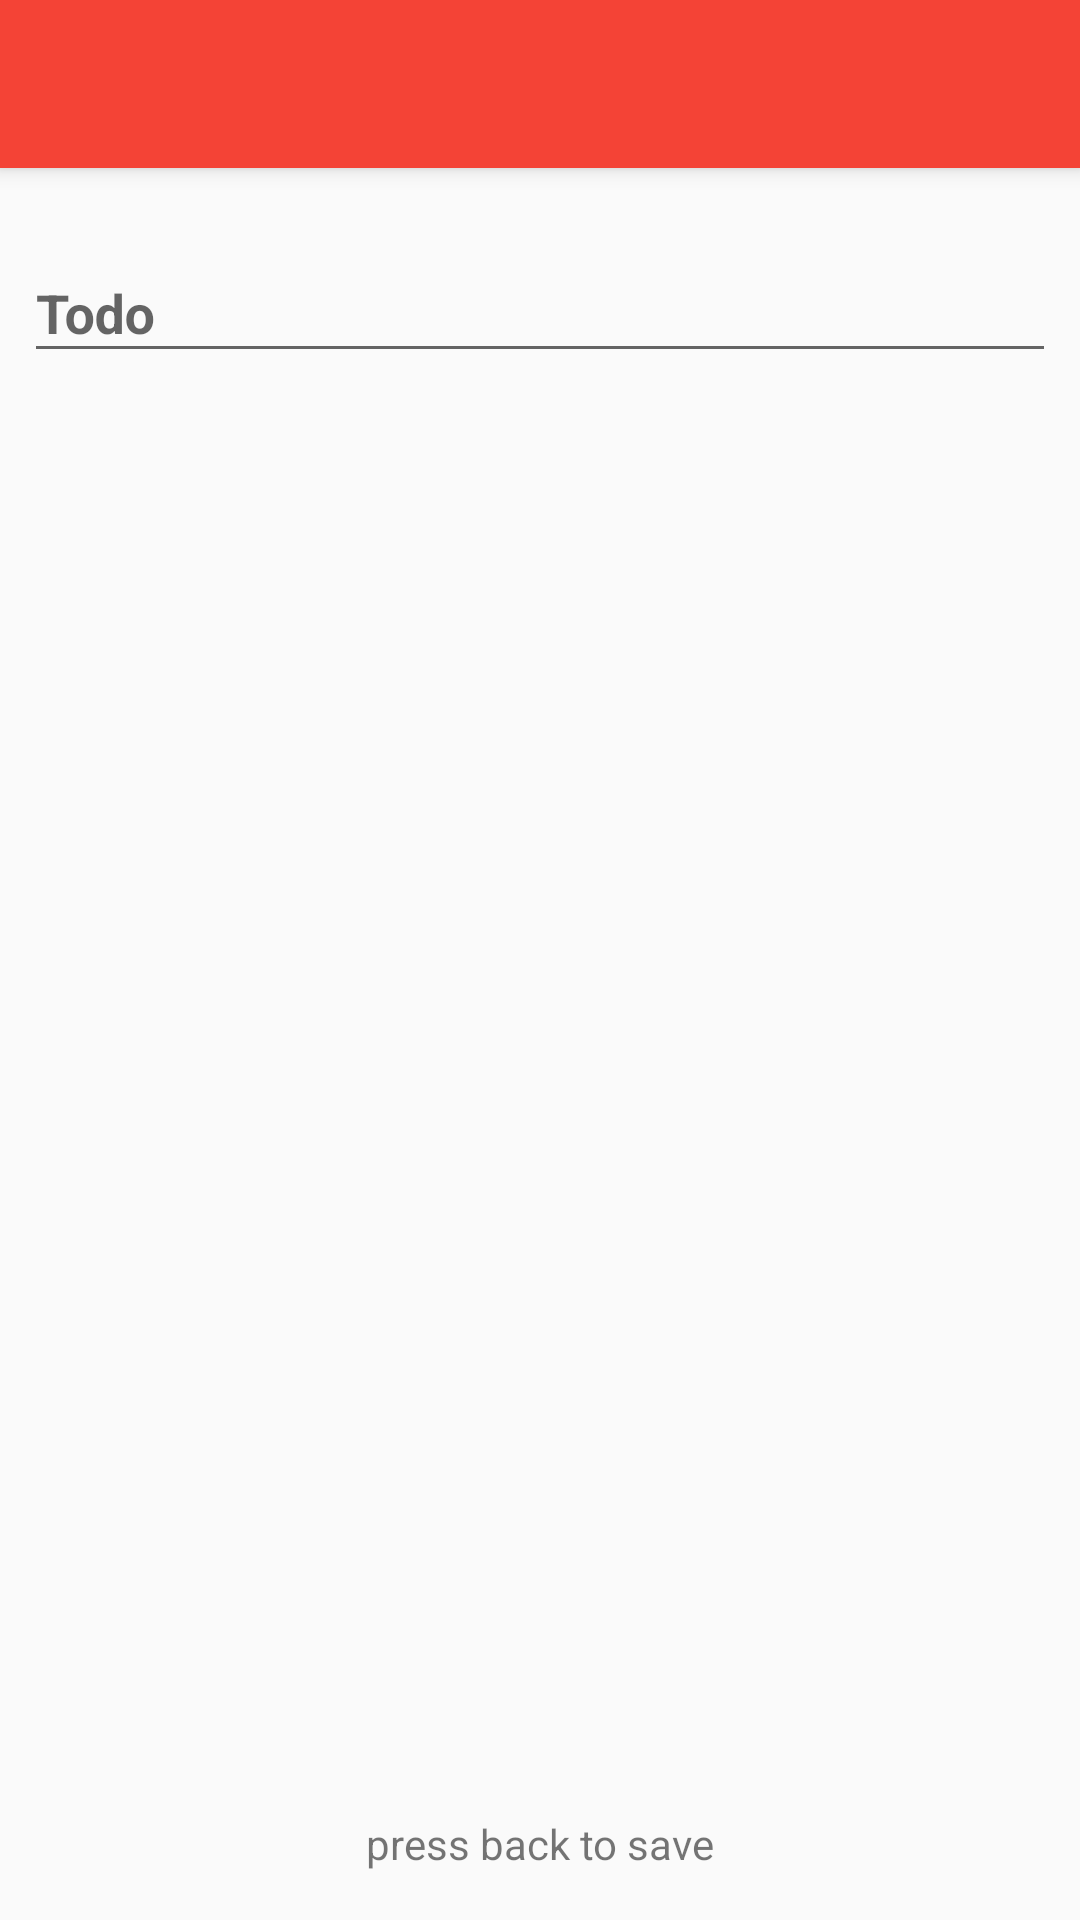

This screen was rendered from an Android layout file. Write that file and the resources it references.
<!-- AndroidManifest.xml: activity theme AppTheme.NoActionBar -->
<!-- res/layout/activity_todo_details.xml -->
<?xml version="1.0" encoding="utf-8"?>
<androidx.coordinatorlayout.widget.CoordinatorLayout xmlns:android="http://schemas.android.com/apk/res/android"
    xmlns:app="http://schemas.android.com/apk/res-auto"
    xmlns:tools="http://schemas.android.com/tools"
    android:layout_width="match_parent"
    android:layout_height="match_parent"
    tools:context=".activities.TodoDetailsActivity">

    <com.google.android.material.appbar.AppBarLayout
        android:layout_width="match_parent"
        android:layout_height="wrap_content"
        android:theme="@style/AppTheme.AppBarOverlay">

        <androidx.appcompat.widget.Toolbar
            android:id="@+id/toolbar"
            android:layout_width="match_parent"
            android:layout_height="?attr/actionBarSize"
            android:background="?attr/colorPrimary"
            app:popupTheme="@style/AppTheme.PopupOverlay" />

    </com.google.android.material.appbar.AppBarLayout>

    <include layout="@layout/content_todo_details" />

</androidx.coordinatorlayout.widget.CoordinatorLayout>
<!-- res/layout/content_todo_details.xml (included above) -->
<?xml version="1.0" encoding="utf-8"?>
<androidx.constraintlayout.widget.ConstraintLayout xmlns:android="http://schemas.android.com/apk/res/android"
    xmlns:app="http://schemas.android.com/apk/res-auto"
    xmlns:tools="http://schemas.android.com/tools"
    android:layout_width="match_parent"
    android:layout_height="match_parent"
    app:layout_behavior="@string/appbar_scrolling_view_behavior"
    tools:context=".activities.TodoDetailsActivity"
    tools:showIn="@layout/activity_todo_details">

    <com.google.android.material.textfield.TextInputLayout
        android:id="@+id/textInputLayout"
        android:layout_width="match_parent"
        android:layout_height="wrap_content"
        android:layout_marginEnd="8dp"
        android:layout_marginStart="8dp"
        android:layout_marginTop="16dp"
        app:layout_constraintEnd_toEndOf="parent"
        app:layout_constraintStart_toStartOf="parent"
        app:layout_constraintTop_toTopOf="parent">

        <EditText
            android:id="@+id/todo_edit_text_todo_details"
            android:layout_width="match_parent"
            android:layout_height="wrap_content"
            android:hint="Todo"
            android:maxLines="10"
            android:textColor="@android:color/black"
            android:textSize="18sp"
            android:textStyle="bold" />

    </com.google.android.material.textfield.TextInputLayout>

    <TextView
        android:id="@+id/todo_date_time_text_view_todo_details"
        android:layout_width="wrap_content"
        android:layout_height="wrap_content"
        android:layout_marginEnd="8dp"
        android:layout_marginTop="8dp"
        app:layout_constraintEnd_toEndOf="parent"
        app:layout_constraintTop_toBottomOf="@+id/textInputLayout" />

    <TextView
        android:layout_width="wrap_content"
        android:layout_height="wrap_content"
        android:layout_marginBottom="16dp"
        android:layout_marginEnd="8dp"
        android:layout_marginStart="8dp"
        android:text="press back to save"
        app:layout_constraintBottom_toBottomOf="parent"
        app:layout_constraintEnd_toEndOf="parent"
        app:layout_constraintStart_toStartOf="parent" />

</androidx.constraintlayout.widget.ConstraintLayout>
<!-- resources referenced by this layout -->
<resources>
  <style name="AppTheme.AppBarOverlay" parent="ThemeOverlay.AppCompat.Dark.ActionBar" />
  <style name="AppTheme.PopupOverlay" parent="ThemeOverlay.AppCompat.Light" />
  <style name="AppTheme.NoActionBar">
          <item name="windowActionBar">false</item>
          <item name="windowNoTitle">true</item>
      </style>
</resources>
